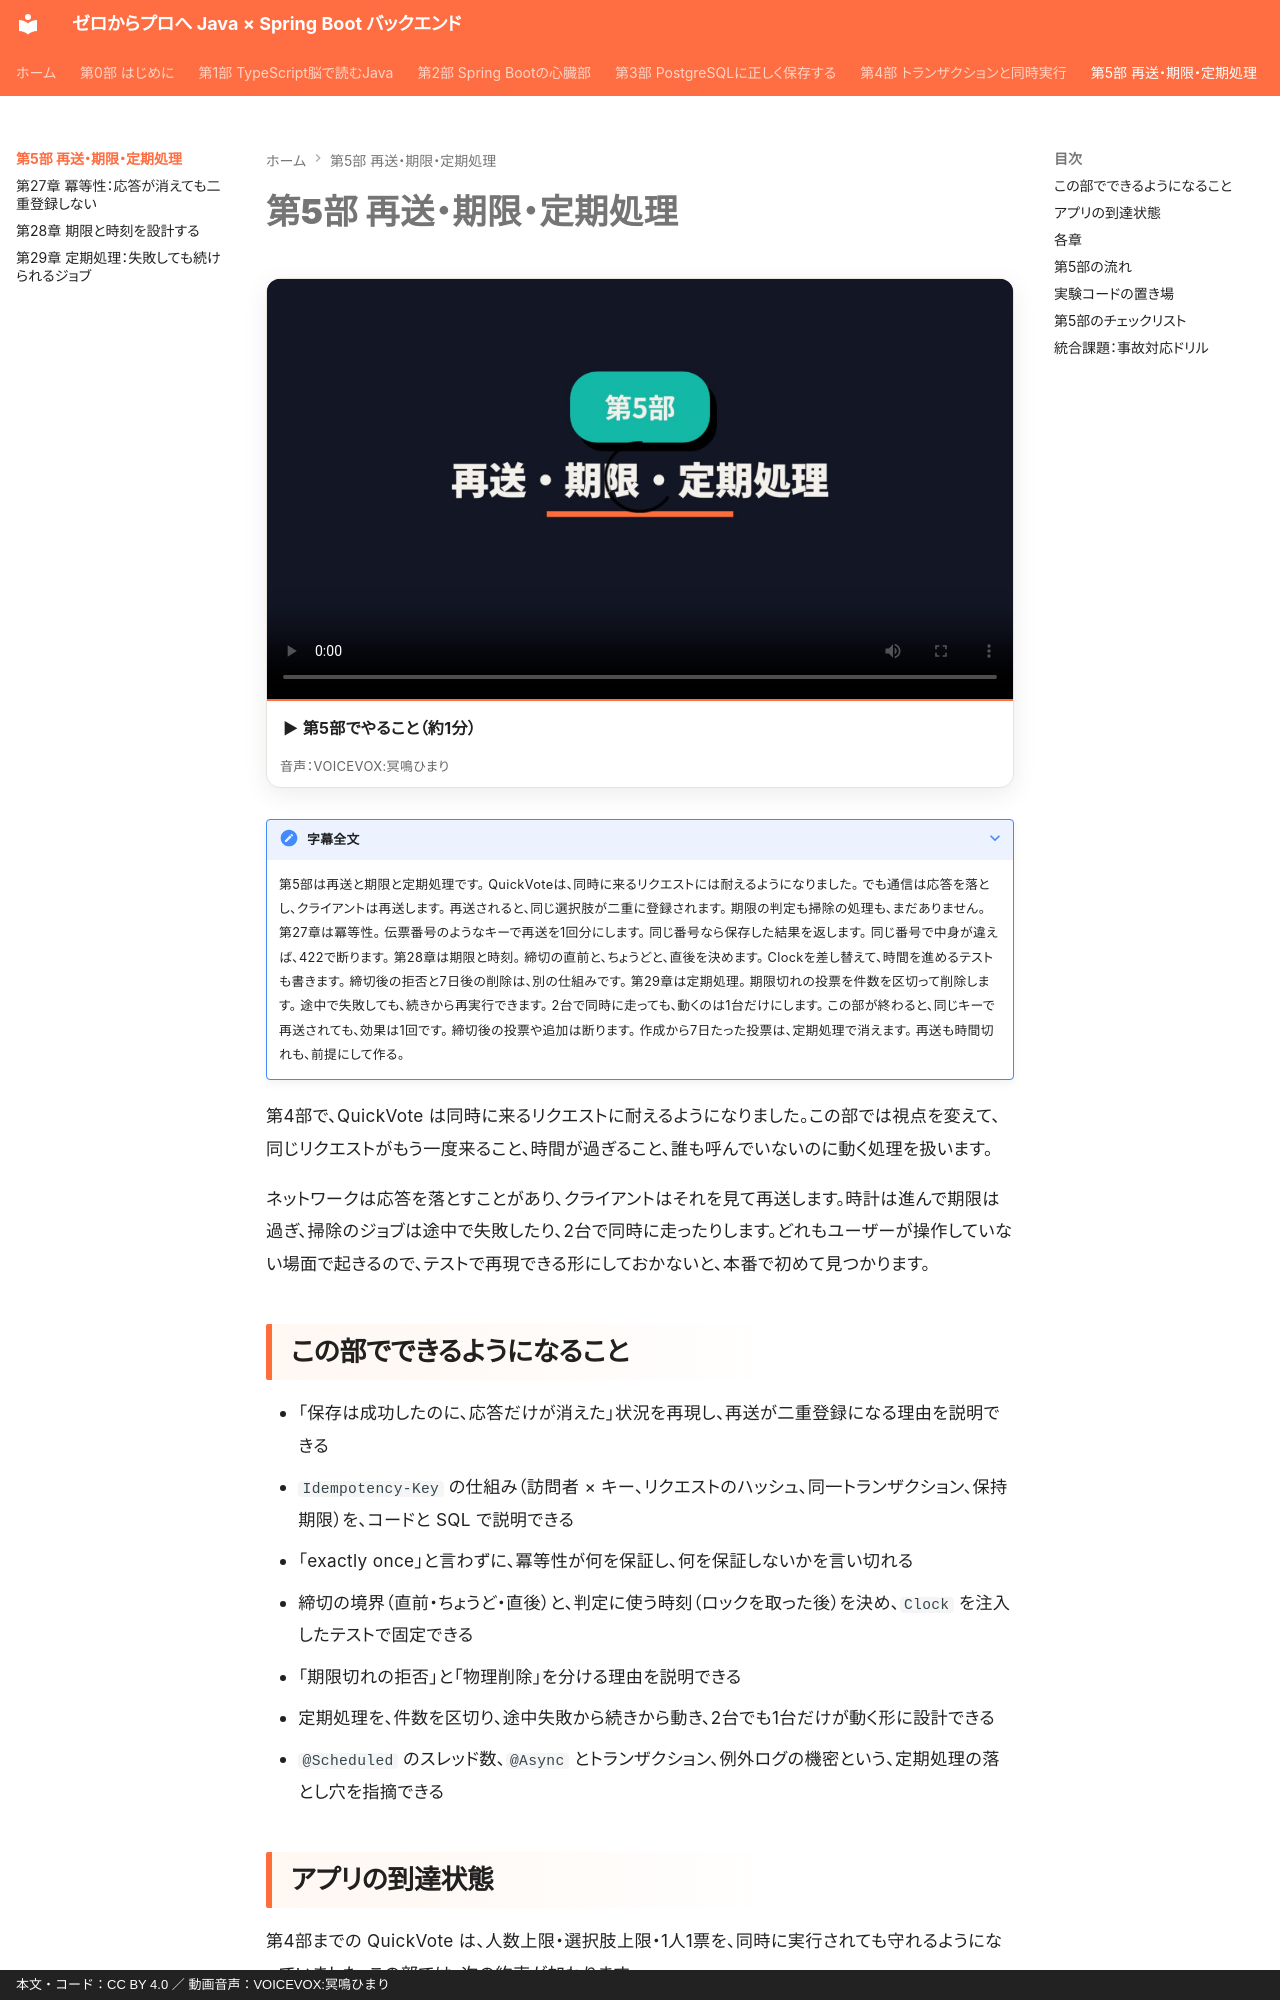

repository: y-endo/spring-boot-for-frontend-engineers · page: part05/index.html · generator: mkdocs · copyright: 本文・コード：CC BY 4.0 ／ 動画音声：VOICEVOX:冥鳴ひまり

# 第5部 再送・期限・定期処理

<!-- part-intro:start -->
<div class="video-card">
  <video controls preload="metadata" poster="../assets/videos/part05-intro.jpg">
    <source src="../assets/videos/part05-intro.mp4" type="video/mp4">
  </video>
  <p class="video-caption">▶ 第5部でやること（約1分）</p>
  <p class="video-credit">音声：VOICEVOX:冥鳴ひまり</p>
</div>

??? note "字幕全文"
    第5部は再送と期限と定期処理です。
    QuickVoteは、同時に来るリクエストには耐えるようになりました。
    でも通信は応答を落とし、クライアントは再送します。
    再送されると、同じ選択肢が二重に登録されます。
    期限の判定も掃除の処理も、まだありません。
    第27章は冪等性。
    伝票番号のようなキーで再送を1回分にします。
    同じ番号なら保存した結果を返します。
    同じ番号で中身が違えば、422で断ります。
    第28章は期限と時刻。
    締切の直前と、ちょうどと、直後を決めます。
    Clockを差し替えて、時間を進めるテストも書きます。
    締切後の拒否と7日後の削除は、別の仕組みです。
    第29章は定期処理。
    期限切れの投票を件数を区切って削除します。
    途中で失敗しても、続きから再実行できます。
    2台で同時に走っても、動くのは1台だけにします。
    この部が終わると、同じキーで再送されても、効果は1回です。
    締切後の投票や追加は断ります。
    作成から7日たった投票は、定期処理で消えます。
    再送も時間切れも、前提にして作る。
<!-- part-intro:end -->

第4部で、QuickVote は同時に来るリクエストに耐えるようになりました。この部では視点を変えて、同じリクエストがもう一度来ること、時間が過ぎること、誰も呼んでいないのに動く処理を扱います。

ネットワークは応答を落とすことがあり、クライアントはそれを見て再送します。時計は進んで期限は過ぎ、掃除のジョブは途中で失敗したり、2台で同時に走ったりします。どれもユーザーが操作していない場面で起きるので、テストで再現できる形にしておかないと、本番で初めて見つかります。

## この部でできるようになること

- 「保存は成功したのに、応答だけが消えた」状況を再現し、再送が二重登録になる理由を説明できる
- `Idempotency-Key` の仕組み（訪問者 × キー、リクエストのハッシュ、同一トランザクション、保持期限）を、コードと SQL で説明できる
- 「exactly once」と言わずに、冪等性が何を保証し、何を保証しないかを言い切れる
- 締切の境界（直前・ちょうど・直後）と、判定に使う時刻（ロックを取った後）を決め、`Clock` を注入したテストで固定できる
- 「期限切れの拒否」と「物理削除」を分ける理由を説明できる
- 定期処理を、件数を区切り、途中失敗から続きから動き、2台でも1台だけが動く形に設計できる
- `@Scheduled` のスレッド数、`@Async` とトランザクション、例外ログの機密という、定期処理の落とし穴を指摘できる
